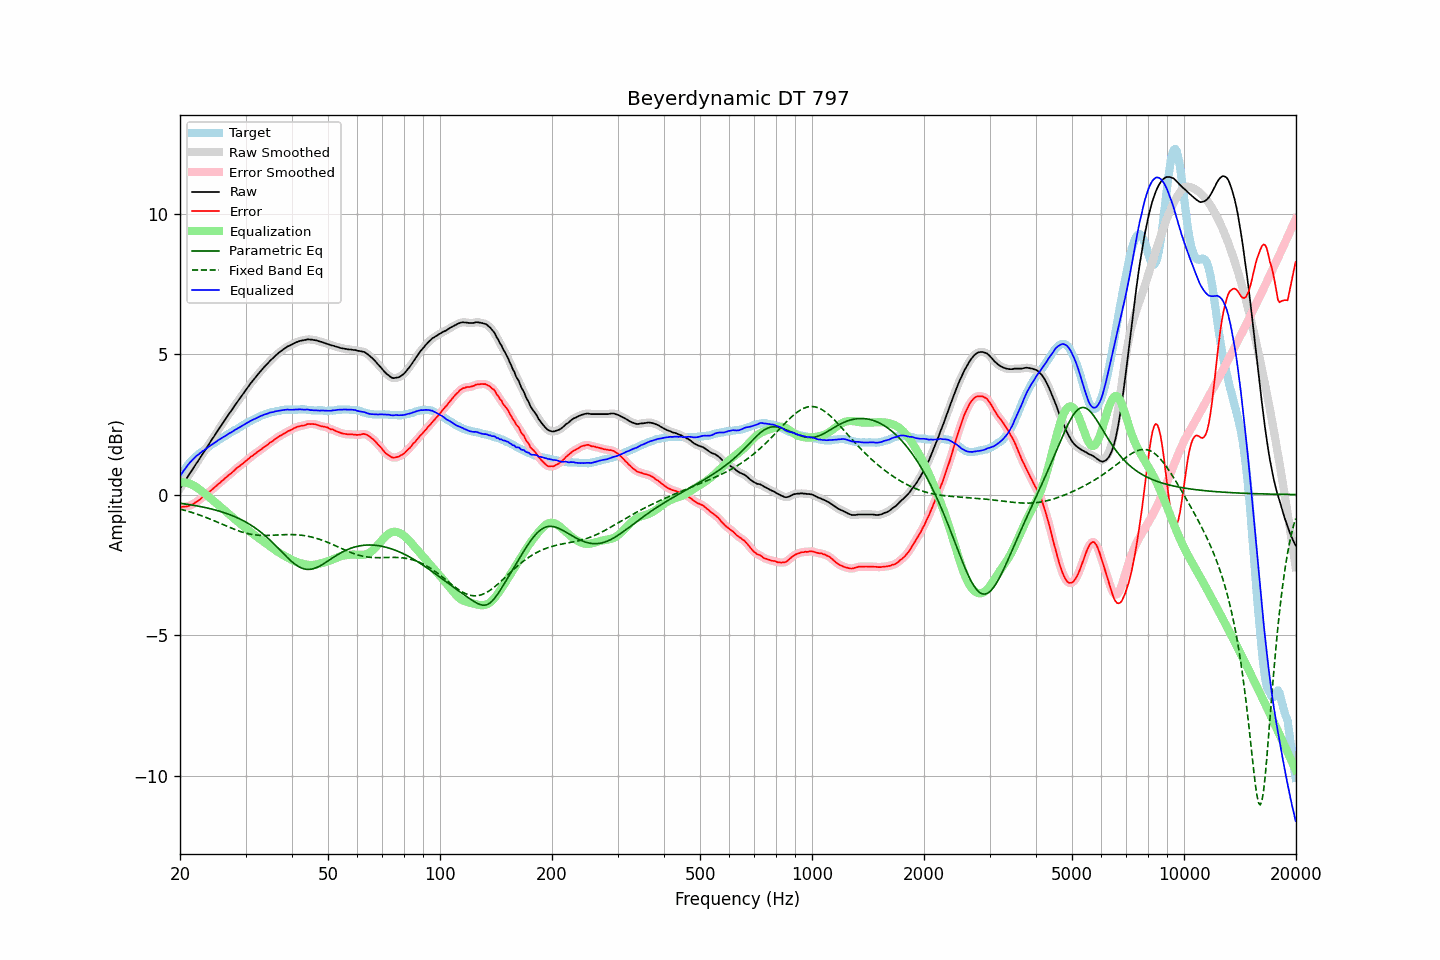

The data file committed next to this chart (first rows):
frequency, raw, error, smoothed, error_smoothed, equalization, parametric_eq, fixed_band_eq, equalized_raw, equalized_smoothed, target
20.00, 0.21, -0.44, 0.22, -0.43, 0.44, -0.31, -0.52, 0.65, 0.65, 0.65
20.20, 0.30, -0.44, 0.30, -0.44, 0.44, -0.32, -0.53, 0.74, 0.74, 0.74
20.40, 0.39, -0.44, 0.39, -0.44, 0.44, -0.32, -0.55, 0.83, 0.83, 0.83
20.61, 0.47, -0.43, 0.48, -0.43, 0.43, -0.33, -0.56, 0.90, 0.91, 0.90
20.81, 0.56, -0.43, 0.56, -0.42, 0.42, -0.34, -0.58, 0.98, 0.98, 0.99
21.02, 0.65, -0.41, 0.65, -0.41, 0.41, -0.35, -0.59, 1.06, 1.06, 1.07
21.23, 0.74, -0.38, 0.74, -0.39, 0.39, -0.36, -0.61, 1.13, 1.13, 1.13
21.44, 0.82, -0.36, 0.83, -0.37, 0.36, -0.37, -0.63, 1.19, 1.19, 1.19
21.66, 0.91, -0.34, 0.91, -0.34, 0.34, -0.38, -0.65, 1.25, 1.25, 1.26
21.87, 1.00, -0.30, 1.00, -0.30, 0.30, -0.39, -0.67, 1.31, 1.31, 1.31
22.09, 1.09, -0.26, 1.09, -0.27, 0.27, -0.40, -0.68, 1.36, 1.36, 1.36
22.31, 1.17, -0.23, 1.18, -0.23, 0.23, -0.41, -0.70, 1.40, 1.41, 1.41
22.54, 1.26, -0.19, 1.26, -0.19, 0.19, -0.42, -0.72, 1.45, 1.45, 1.46
22.76, 1.35, -0.14, 1.35, -0.14, 0.14, -0.43, -0.75, 1.50, 1.50, 1.50
22.99, 1.44, -0.09, 1.44, -0.10, 0.10, -0.44, -0.77, 1.54, 1.54, 1.54
23.22, 1.52, -0.05, 1.53, -0.05, 0.05, -0.45, -0.79, 1.58, 1.58, 1.57
23.45, 1.61, -0.01, 1.61, -0.01, 0.01, -0.47, -0.81, 1.62, 1.62, 1.62
23.69, 1.70, 0.04, 1.70, 0.04, -0.04, -0.48, -0.83, 1.66, 1.66, 1.66
23.92, 1.79, 0.09, 1.79, 0.09, -0.09, -0.49, -0.85, 1.71, 1.71, 1.70
24.16, 1.88, 0.13, 1.88, 0.13, -0.13, -0.51, -0.88, 1.75, 1.75, 1.75
24.40, 1.97, 0.18, 1.97, 0.18, -0.18, -0.52, -0.90, 1.79, 1.79, 1.79
24.65, 2.05, 0.23, 2.06, 0.23, -0.23, -0.53, -0.93, 1.82, 1.83, 1.82
24.89, 2.14, 0.28, 2.15, 0.28, -0.28, -0.55, -0.95, 1.86, 1.87, 1.86
25.14, 2.23, 0.33, 2.23, 0.33, -0.33, -0.57, -0.97, 1.90, 1.90, 1.90
25.39, 2.32, 0.38, 2.32, 0.38, -0.38, -0.58, -1.00, 1.94, 1.94, 1.94
25.65, 2.40, 0.42, 2.41, 0.43, -0.43, -0.60, -1.02, 1.97, 1.98, 1.98
25.91, 2.49, 0.48, 2.49, 0.48, -0.48, -0.62, -1.05, 2.01, 2.01, 2.01
26.16, 2.57, 0.52, 2.57, 0.53, -0.53, -0.63, -1.07, 2.05, 2.05, 2.05
26.43, 2.66, 0.58, 2.66, 0.58, -0.58, -0.65, -1.10, 2.09, 2.08, 2.08
26.69, 2.74, 0.62, 2.75, 0.63, -0.63, -0.67, -1.12, 2.12, 2.12, 2.12
26.96, 2.83, 0.68, 2.83, 0.68, -0.67, -0.69, -1.15, 2.16, 2.15, 2.16
27.23, 2.91, 0.73, 2.91, 0.72, -0.72, -0.72, -1.17, 2.19, 2.19, 2.19
27.50, 2.99, 0.77, 2.99, 0.77, -0.77, -0.74, -1.20, 2.22, 2.22, 2.23
27.77, 3.07, 0.82, 3.08, 0.82, -0.82, -0.76, -1.22, 2.25, 2.25, 2.26
28.05, 3.16, 0.87, 3.16, 0.87, -0.87, -0.78, -1.24, 2.29, 2.29, 2.29
28.33, 3.24, 0.93, 3.24, 0.92, -0.92, -0.81, -1.26, 2.33, 2.33, 2.31
28.62, 3.32, 0.97, 3.32, 0.97, -0.96, -0.84, -1.28, 2.36, 2.36, 2.35
28.90, 3.40, 1.01, 3.40, 1.01, -1.01, -0.86, -1.30, 2.39, 2.39, 2.39
29.19, 3.48, 1.06, 3.48, 1.06, -1.06, -0.89, -1.32, 2.42, 2.42, 2.42
29.48, 3.56, 1.09, 3.56, 1.10, -1.11, -0.92, -1.34, 2.46, 2.46, 2.47
29.78, 3.64, 1.15, 3.64, 1.15, -1.15, -0.95, -1.36, 2.49, 2.49, 2.49
30.08, 3.72, 1.19, 3.72, 1.19, -1.20, -0.98, -1.37, 2.52, 2.52, 2.53
30.38, 3.80, 1.25, 3.80, 1.25, -1.24, -1.01, -1.39, 2.56, 2.56, 2.56
30.68, 3.88, 1.29, 3.88, 1.29, -1.29, -1.05, -1.40, 2.59, 2.59, 2.60
30.99, 3.96, 1.35, 3.96, 1.34, -1.33, -1.08, -1.41, 2.63, 2.62, 2.61
31.30, 4.03, 1.38, 4.03, 1.38, -1.38, -1.12, -1.42, 2.65, 2.65, 2.65
31.61, 4.10, 1.42, 4.10, 1.42, -1.42, -1.16, -1.43, 2.68, 2.68, 2.68
31.93, 4.17, 1.46, 4.17, 1.47, -1.47, -1.20, -1.44, 2.71, 2.71, 2.71
32.24, 4.24, 1.51, 4.24, 1.51, -1.51, -1.24, -1.44, 2.74, 2.74, 2.73
32.57, 4.31, 1.55, 4.31, 1.55, -1.55, -1.28, -1.45, 2.76, 2.76, 2.76
32.89, 4.38, 1.59, 4.38, 1.59, -1.59, -1.32, -1.45, 2.79, 2.79, 2.80
33.22, 4.44, 1.63, 4.45, 1.63, -1.63, -1.37, -1.45, 2.81, 2.81, 2.82
33.55, 4.51, 1.68, 4.51, 1.67, -1.68, -1.42, -1.45, 2.84, 2.84, 2.83
33.89, 4.57, 1.72, 4.57, 1.72, -1.72, -1.47, -1.45, 2.86, 2.86, 2.85
34.23, 4.63, 1.75, 4.64, 1.76, -1.76, -1.52, -1.45, 2.87, 2.88, 2.88
34.57, 4.69, 1.79, 4.70, 1.80, -1.80, -1.57, -1.45, 2.89, 2.90, 2.90
34.92, 4.76, 1.86, 4.76, 1.84, -1.84, -1.62, -1.45, 2.92, 2.91, 2.91
35.27, 4.81, 1.88, 4.81, 1.89, -1.89, -1.67, -1.45, 2.93, 2.93, 2.93
35.62, 4.86, 1.92, 4.87, 1.93, -1.93, -1.73, -1.45, 2.94, 2.94, 2.94
35.97, 4.92, 1.97, 4.92, 1.96, -1.97, -1.79, -1.44, 2.96, 2.95, 2.95
... 635 more rows
